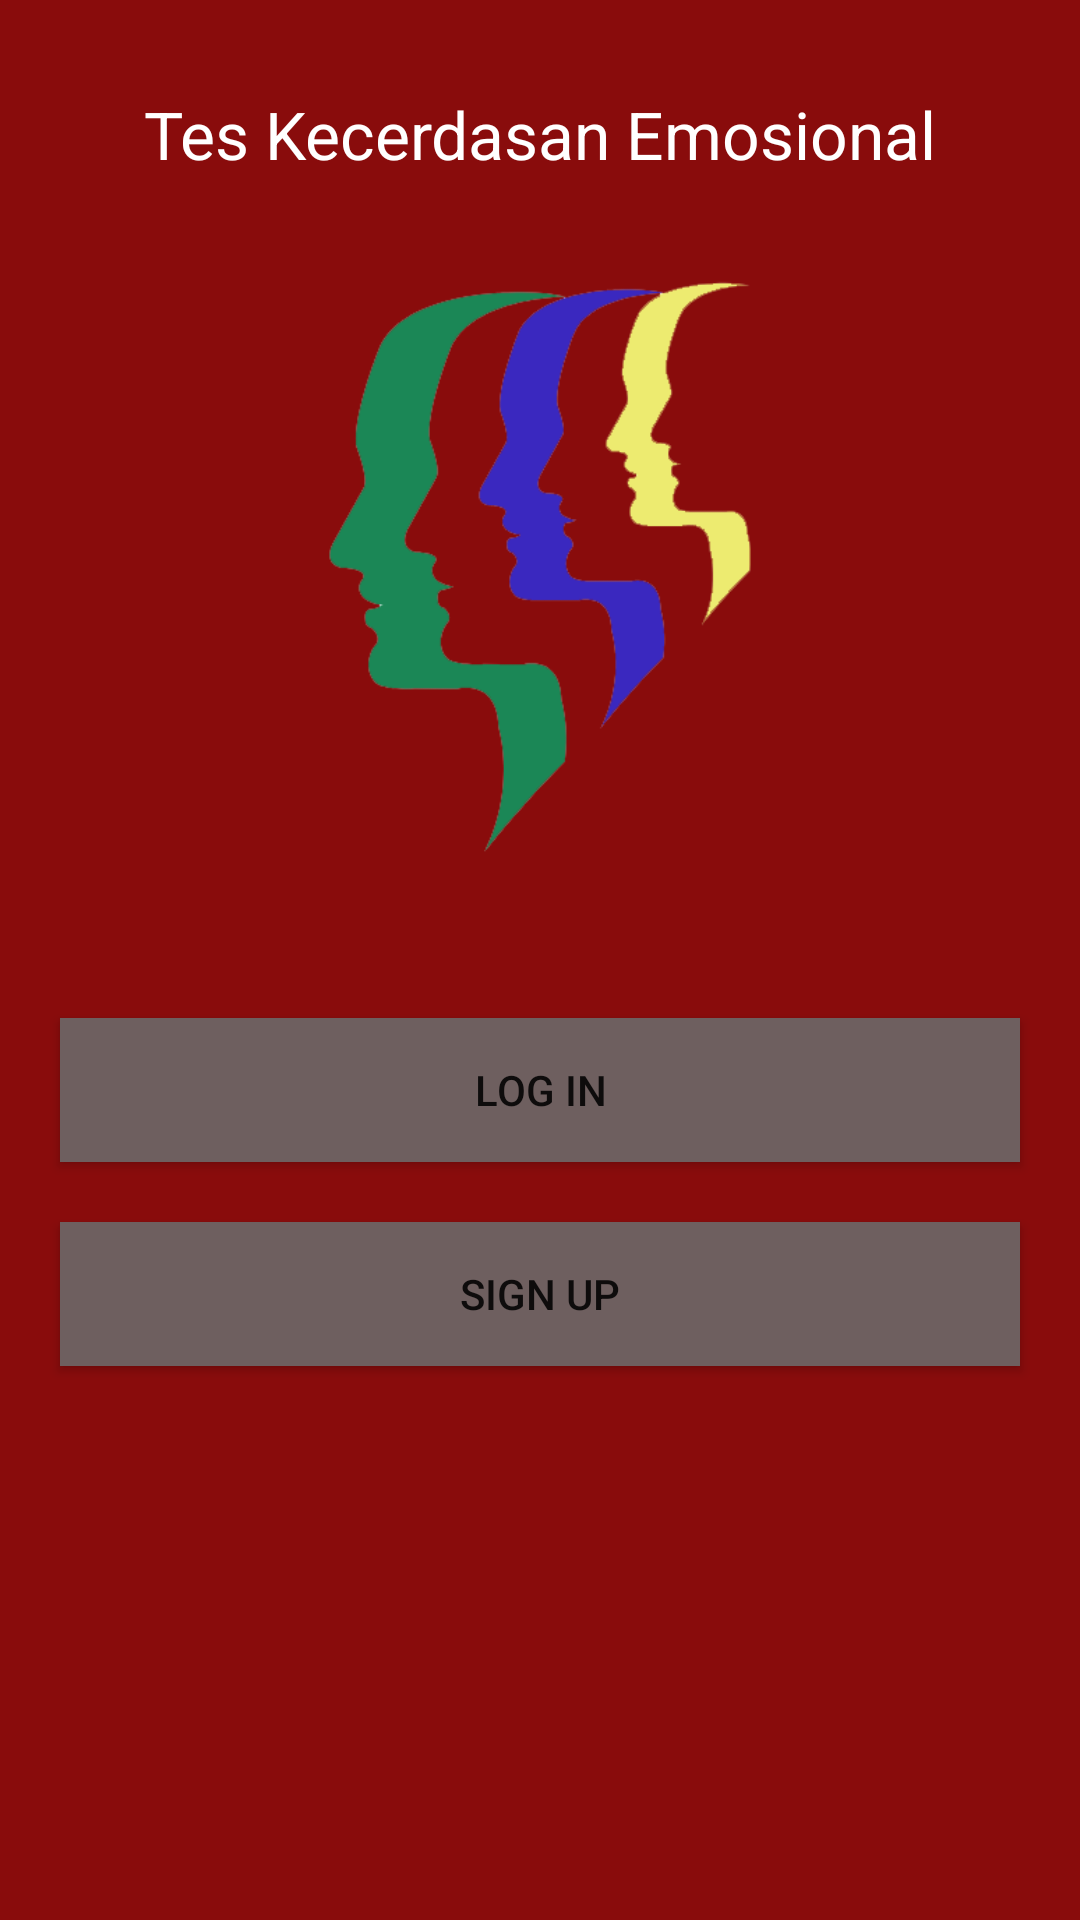

Reconstruct the res/layout file that produces this screen, plus the resources it refers to.
<!-- AndroidManifest.xml: application theme AppTheme -->
<!-- res/layout/activity_main.xml -->
<?xml version="1.0" encoding="utf-8"?>
<ScrollView xmlns:android="http://schemas.android.com/apk/res/android"
    xmlns:app="http://schemas.android.com/apk/res-auto"
    xmlns:tools="http://schemas.android.com/tools"
    android:layout_width="match_parent"
    android:layout_height="match_parent"
    android:fillViewport="true">


    <RelativeLayout
        android:layout_width="match_parent"
        android:layout_height="match_parent"
        android:background="#890c0c">

    <TextView
        android:id="@+id/tes"
        android:layout_width="match_parent"
        android:layout_height="wrap_content"
        android:text="Tes Kecerdasan Emosional"
        android:textColor="@android:color/white"
        android:textAppearance="@style/Base.TextAppearance.AppCompat.Large"
        android:gravity="center_horizontal"
        android:layout_marginTop="20dp"
        android:layout_margin="30dp"/>

    <ImageView
        android:layout_below="@id/tes"
        android:id="@+id/gambar"
        android:layout_width="match_parent"
        android:layout_height="200dp"
        android:src="@drawable/logowarna"
        android:layout_gravity="center_horizontal"/>

    <Button
        android:id="@+id/buttonSignIN"
        android:layout_width="match_parent"
        android:layout_height="wrap_content"
        android:text="log in"
        android:background="#6e5f5f"
        android:layout_marginLeft="20dp"
        android:layout_marginRight="20dp"
        android:layout_marginTop="50dp"
        android:layout_marginBottom="20dp"
        android:layout_below="@id/gambar"
        android:onClick="signIn"/>

    <Button
        android:id="@+id/buttonSignUP"
        android:layout_below="@id/buttonSignIN"
        android:layout_width="match_parent"
        android:layout_height="wrap_content"
        android:background="#6e5f5f"
        android:layout_marginBottom="40dp"
        android:layout_marginLeft="20dp"
        android:layout_marginRight="20dp"
        android:text="sign up"/>

    </RelativeLayout>

</ScrollView>
<!-- resources referenced by this layout -->
<resources>
  <!-- drawable logowarna: png bitmap (drawable, 25234 bytes) -->
  <style name="AppTheme" parent="Theme.AppCompat.Light.DarkActionBar">
          
          <item name="colorPrimary">#890c0c</item>
          <item name="colorPrimaryDark">#000</item>
          <item name="colorAccent">@color/colorAccent</item>
      </style>
  <!-- not gathered from this repository: default colours our renderer supplied (Android Studio template values) -->
  <color name="colorAccent">#FF03DAC5</color>
</resources>
